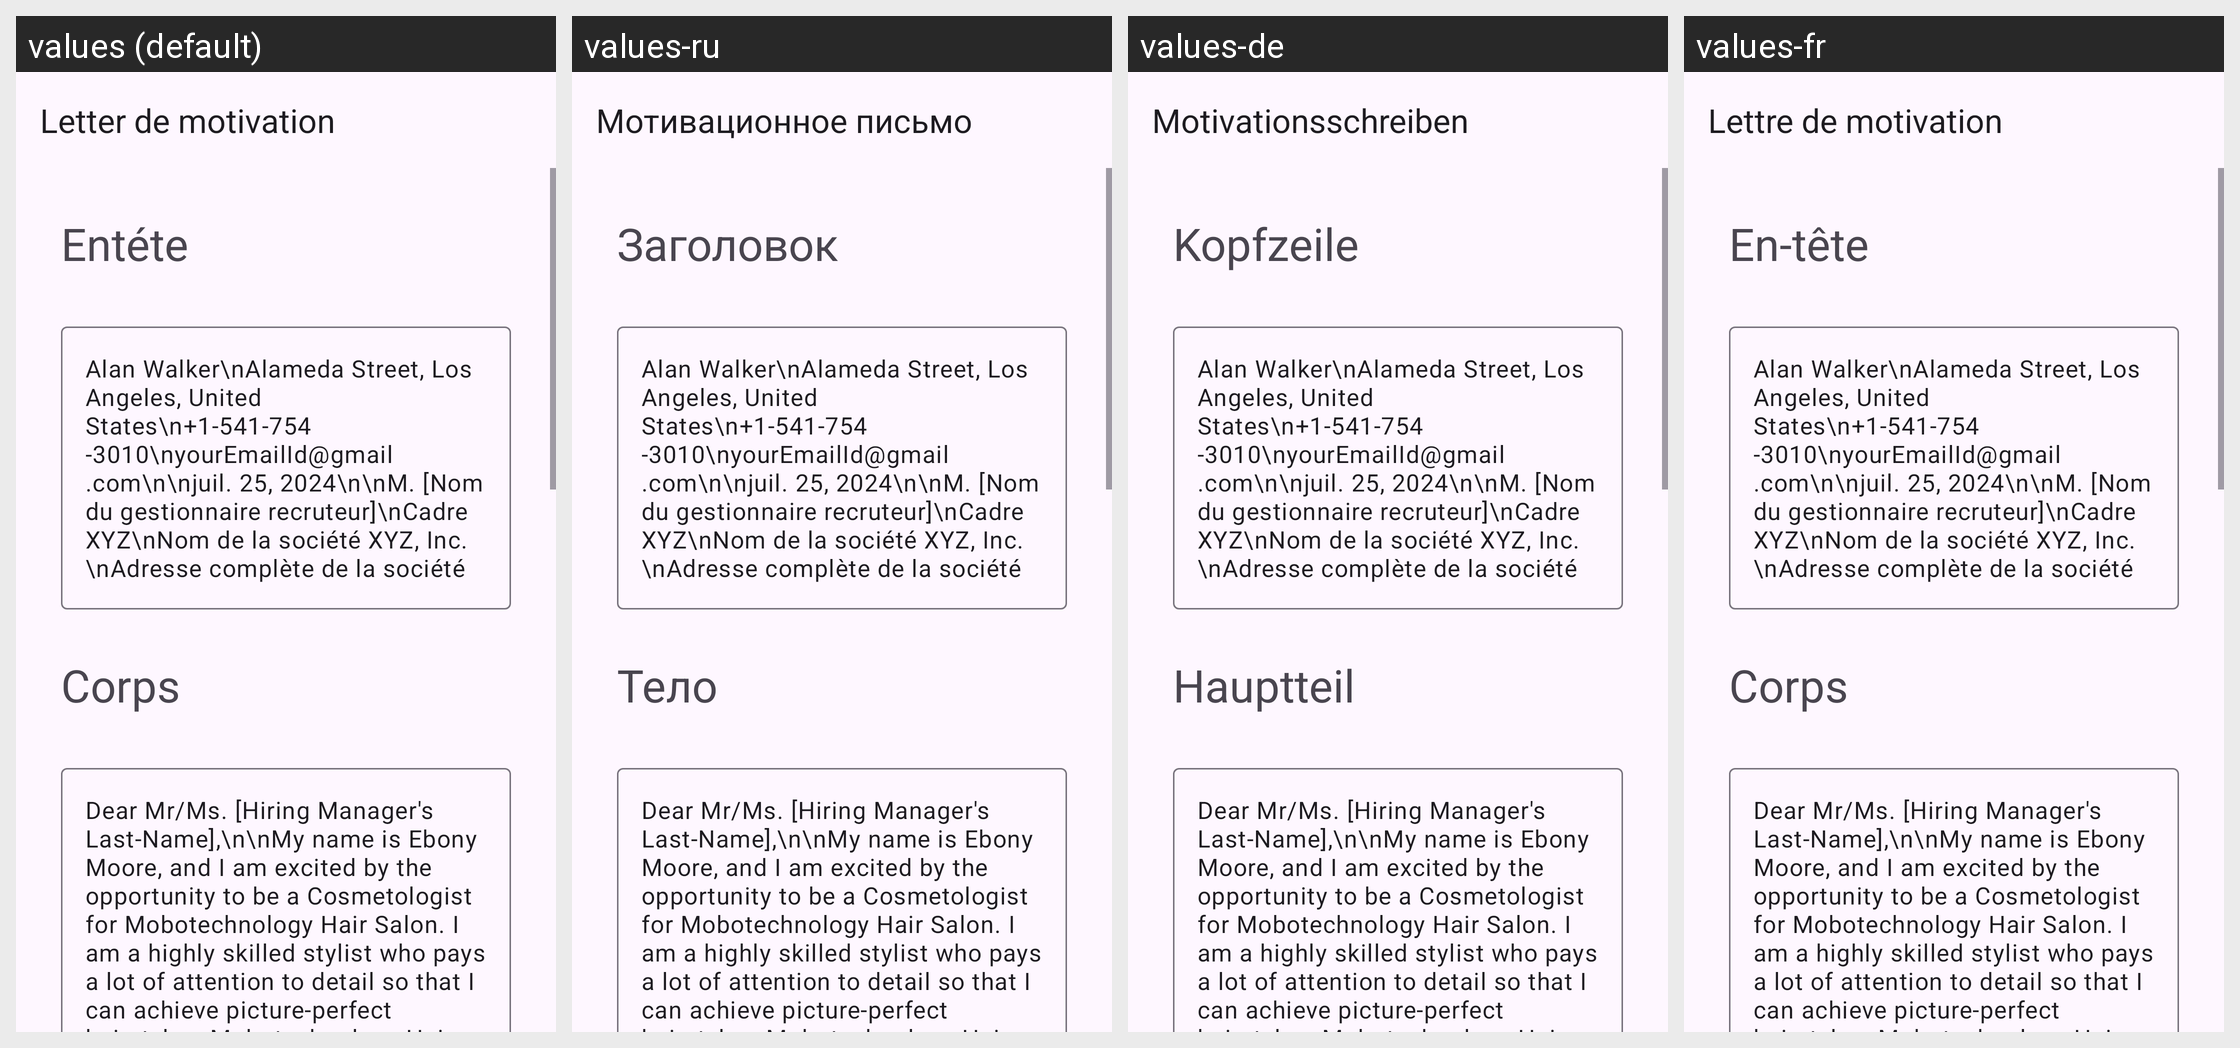

This grid shows one Android layout under several languages. Give, for every string resource on the screen, its name, the default text and each shown locale's text.
Android screen res/layout/activity_cosmetologist.xml rendered under 4 locales, left to right: values (default), values-ru, values-de, values-fr. Device: Nexus 5 (rendered at 1080×1920; each locale shown at half size, 540×960, under a caption strip naming it); theme Theme.App_creat_profesionell_cv.
Other locales in the repository, not shown: values-en, values-it.
Strings drawn on this screen, with the default value and each locale's value (text and hints the layout hard-codes, and strings that could not be matched under every locale, appear in the picture but are not listed):

letter_de_motivation
  values: Letter de motivation
  values-ru: Мотивационное письмо
  values-de: Motivationsschreiben
  values-fr: Lettre de motivation

ent_te
  values: Entéte
  values-ru: Заголовок
  values-de: Kopfzeile
  values-fr: En-tête

corps
  values: Corps
  values-ru: Тело
  values-de: Hauptteil
  values-fr: Corps
